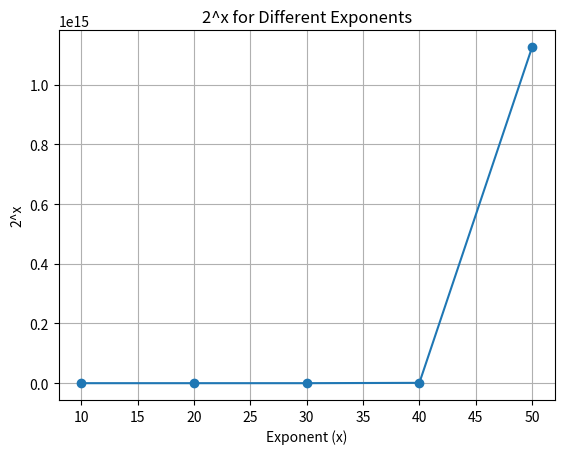

The script that saved this image:
import matplotlib.pyplot as plt

result_10 = 2 ** 10
result_20 = 2 ** 20
result_30 = 2 ** 30
result_40 = 2 ** 40
result_50 = 2 ** 50

print("2^10 =", result_10)
print("2^20 =", result_20)
print("2^30 =", result_30)
print("2^40 =", result_40)
print("2^50 =", result_50)

exponents = [10, 20, 30, 40, 50]
results = [2 ** exp for exp in exponents]

plt.plot(exponents, results, marker='o', linestyle='-')
plt.title('2^x for Different Exponents')
plt.xlabel('Exponent (x)')
plt.ylabel('2^x')
plt.grid(True)
plt.show()